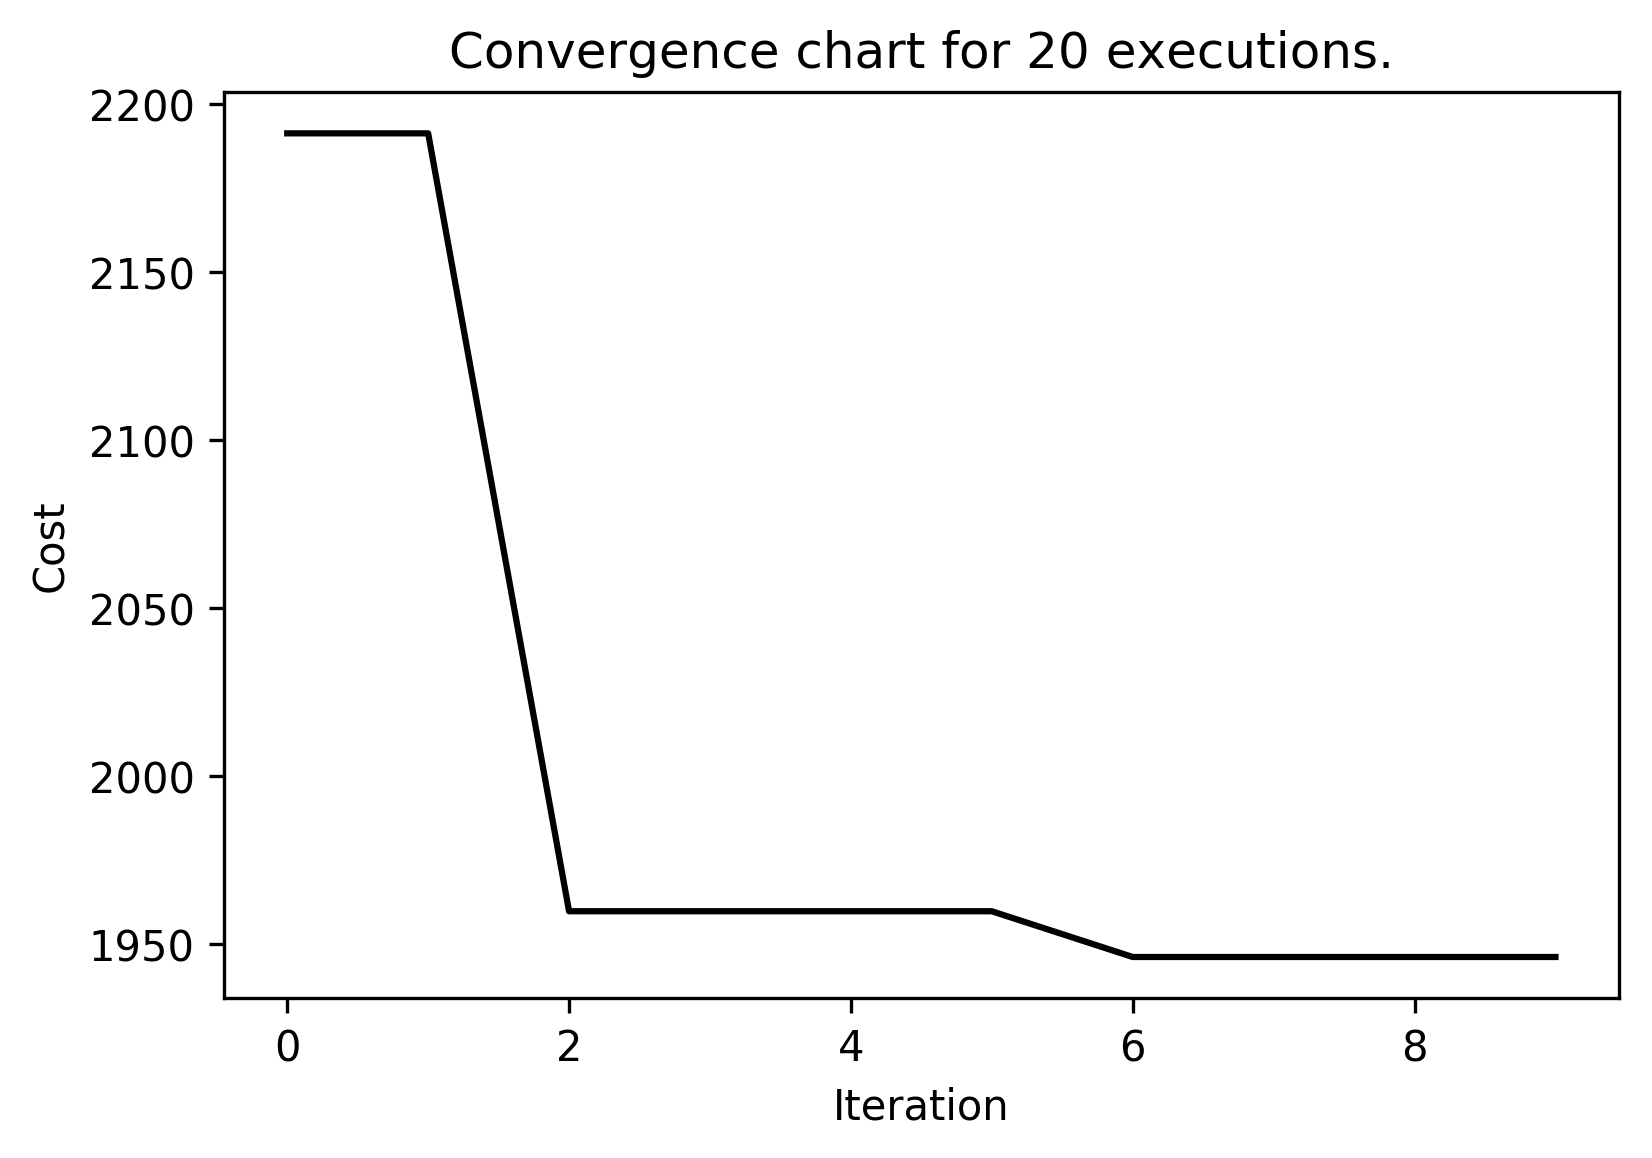

Data behind this chart, as committed beside it:
run0, 0, 2819.8486064036297
run0, 1, 2406
run0, 2, 1960
run0, 3, 1960
run0, 4, 1960
run0, 5, 1960
run0, 6, 1960
run0, 7, 1960
run0, 8, 1960
run0, 9, 1946
run1, 0, 2789
run1, 1, 2353
run1, 2, 2353
run1, 3, 1964
run1, 4, 1964
run1, 5, 1964
run1, 6, 1964
run1, 7, 1964
run1, 8, 1964
run1, 9, 1946
run2, 0, 2371
run2, 1, 2371
run2, 2, 2306
run2, 3, 2171
run2, 4, 2171
run2, 5, 2171
run2, 6, 2048
run2, 7, 1946
run2, 8, 1946
run2, 9, 1946
run3, 0, 2543
run3, 1, 2543
run3, 2, 2459
run3, 3, 2411
run3, 4, 2062
run3, 5, 2014
run3, 6, 2014
run3, 7, 2014
run3, 8, 2014
run3, 9, 2003
run4, 0, 3148
run4, 1, 2304
run4, 2, 2117
run4, 3, 2117
run4, 4, 2010
run4, 5, 2010
run4, 6, 2010
run4, 7, 2010
run4, 8, 1974
run4, 9, 1946
run5, 0, 2191
run5, 1, 2191
run5, 2, 2191
run5, 3, 2189
run5, 4, 2189
run5, 5, 2091
run5, 6, 1996
run5, 7, 1996
run5, 8, 1996
run5, 9, 1996
run6, 0, 2832
... 139 more rows
